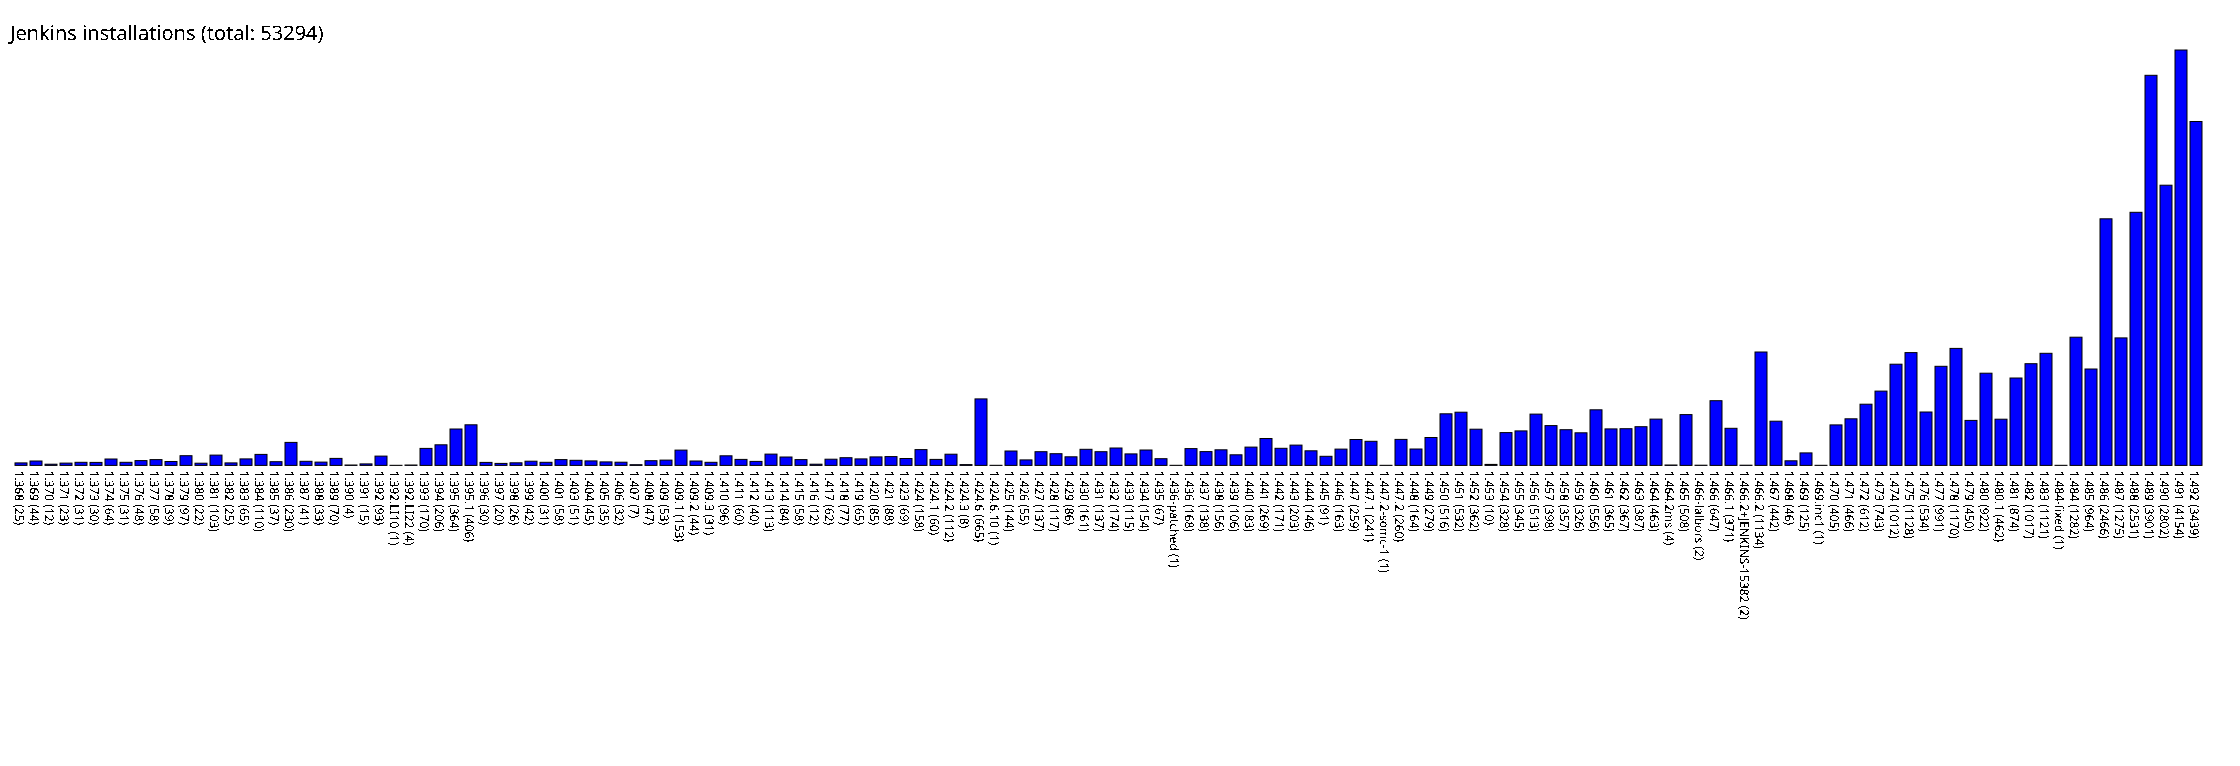

Data behind this chart, as committed beside it:
1.368, 25
1.369, 44
1.370, 12
1.371, 23
1.372, 31
1.373, 30
1.374, 64
1.375, 31
1.376, 48
1.377, 58
1.378, 39
1.379, 97
1.380, 22
1.381, 103
1.382, 25
1.383, 65
1.384, 110
1.385, 37
1.386, 230
1.387, 41
1.388, 33
1.389, 70
1.390, 4
1.391, 15
1.392, 93
1.392.LI10, 1
1.392.LI22, 4
1.393, 170
1.394, 206
1.395, 364
1.395.1, 406
1.396, 30
1.397, 20
1.398, 26
1.399, 42
1.400, 31
1.401, 58
1.403, 51
1.404, 45
1.405, 35
1.406, 32
1.407, 7
1.408, 47
1.409, 53
1.409.1, 153
1.409.2, 44
1.409.3, 31
1.410, 96
1.411, 60
1.412, 40
1.413, 113
1.414, 84
1.415, 58
1.416, 12
1.417, 62
1.418, 77
1.419, 65
1.420, 85
1.421, 88
1.423, 69
1.424, 158
... 85 more rows
